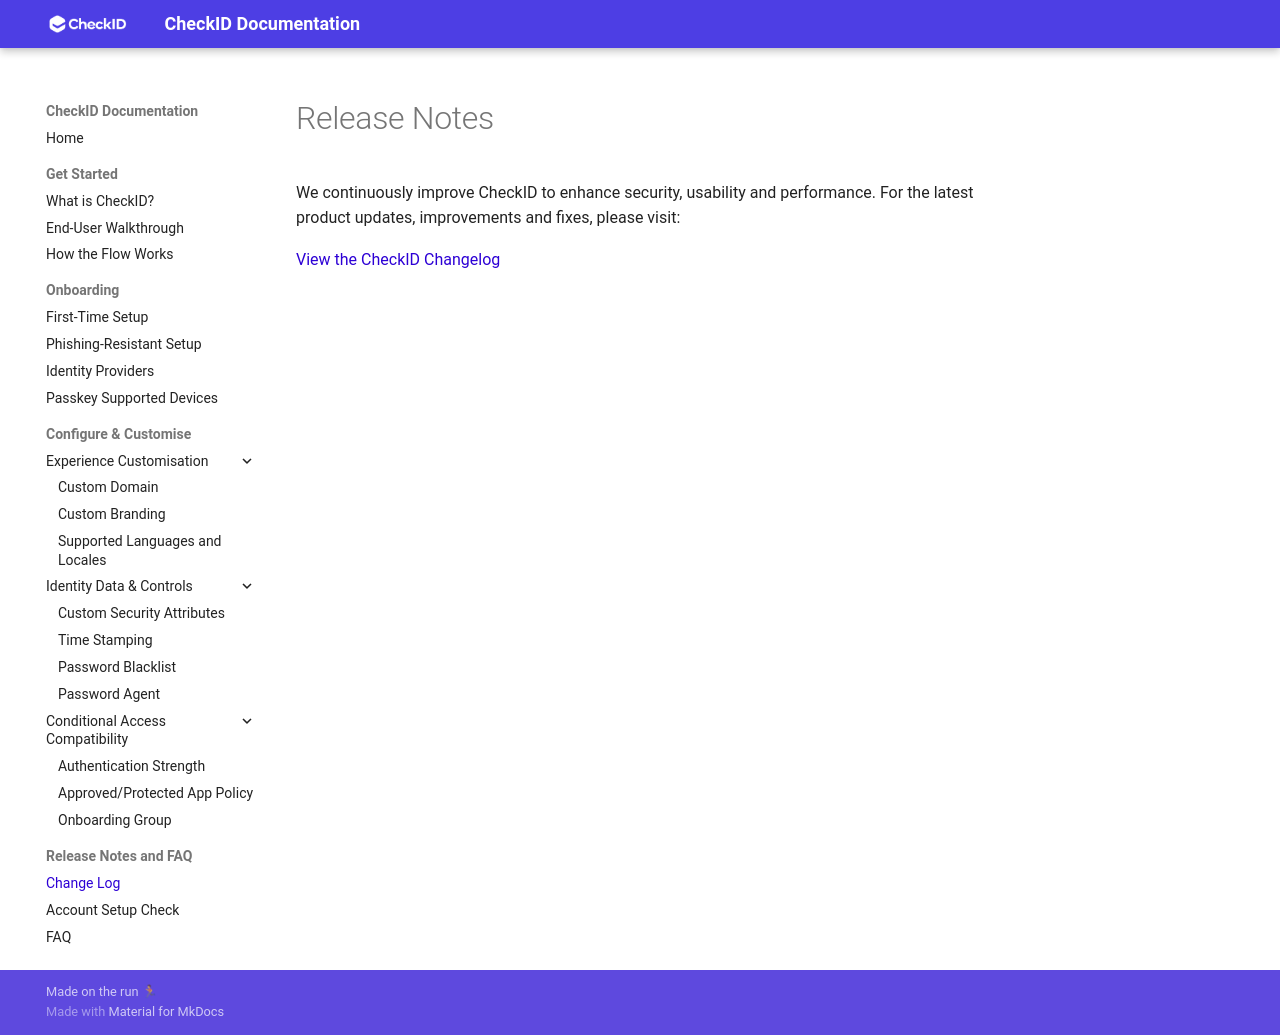

repository: fortytwoservices/checkid-public-docs · page: Change-Log/index.html · generator: mkdocs

# Release Notes

We continuously improve CheckID to enhance security, usability and performance. For the latest product updates, improvements and fixes, please visit:

<a href="https://changelog.checkid.no/" target="_blank">View the CheckID Changelog</a>
